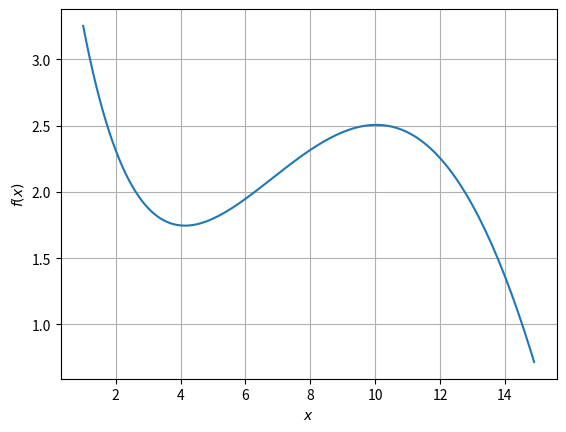
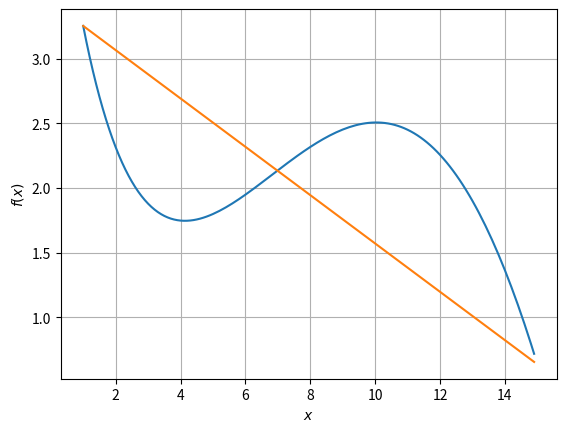
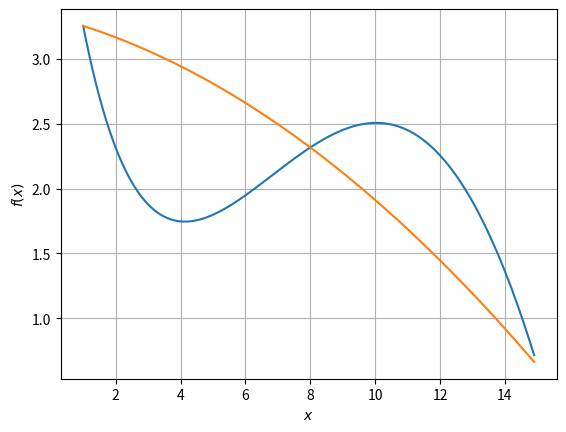
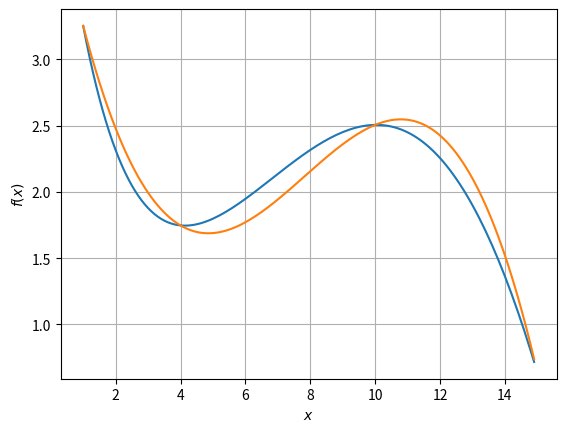

Reproduce these figures in Python, in order.
#!/usr/bin/env python
# coding: utf-8

# **Задача 2: аппроксимация функции**

# Рассмотрим сложную математическую функцию на отрезке [1, 15]:
# 
# f(x) = sin(x / 5) * exp(x / 10) + 5 * exp(-x / 2)
# ![](https://github.com/VulpesCorsac/Coursera-Machine-Learning-Data-Analysis/tree/master/1%20-%20Mathematics%20and%20python%20for%20data%20analysis/Week%202/Tasks/2%20-%20Fit/Plot.png)

# Она может описывать, например, зависимость оценок, которые выставляют определенному сорту вина эксперты, в зависимости от возраста этого вина. По сути, задача машинного обучения состоит в том, чтобы приблизить сложную зависимость с помощью функции из определенного семейства. В этом задании мы будем приближать указанную функцию с помощью многочленов.

# Как известно, многочлен степени n (то есть w_0 + w_1 x + w_2 x^2 + ... + w_n x^n) однозначно определяется любыми n + 1 различными точками, через которые он проходит. Это значит, что его коэффициенты w_0, ... w_n можно определить из следующей системы линейных уравнений:
# 
# ![](https://github.com/VulpesCorsac/Coursera-Machine-Learning-Data-Analysis/tree/master/1%20-%20Mathematics%20and%20python%20for%20data%20analysis/Week%202/Tasks/2%20-%20Fit/LinearSystem.png)
# 
# где через x_1, ..., x_n, x_{n+1} обозначены точки, через которые проходит многочлен, а через f(x_1), ..., f(x_n), f(x_{n+1}) — значения, которые он должен принимать в этих точках.

# Воспользуемся описанным свойством, и будем находить приближение функции многочленом, решая систему линейных уравнений.

# In[1]:


import matplotlib.pyplot as plt
import numpy as np
import scipy.linalg

get_ipython().run_line_magic('matplotlib', 'inline')


# In[2]:


f = lambda x: np.sin(x / 5.0) * np.exp(x / 10.0) + 5 * np.exp(-x / 2.0)

x = np.arange(1.0, 15.0, 0.1) # Массив значений аргумента
plt.plot(x, f(x))             # Построение графика
plt.xlabel('$x$')             # Метка по оси x в формате TeX
plt.ylabel('$f(x)$')          # Метка по оси y в формате TeX
plt.grid(True)                # Сетка
plt.show()                    # Показать график


# **[1].** Сформируйте систему линейных уравнений (то есть задайте матрицу коэффициентов A и свободный вектор b) для многочлена первой степени, который должен совпадать с функцией f в точках 1 и 15. Решите данную систему с помощью функции scipy.linalg.solve. Нарисуйте функцию f и полученный многочлен. Хорошо ли он приближает исходную функцию?

# In[3]:


polynomial_rank = 1
A1 = [[1 ** n for n in range(0, polynomial_rank + 1)], 
      [15 ** n for n in range(0, polynomial_rank + 1)]]
b1 = [f(1), f(15)]
p = scipy.linalg.solve(A1, b1)
print(p)


# In[4]:


g = lambda x, p: p[0] + p[1] * x

x = np.arange(1.0, 15.0, 0.1) # Массив значений аргумента
plt.plot(x, f(x))             # Построение графика
plt.plot(x, g(x, p))          # Построение графика
plt.xlabel('$x$')             # Метка по оси x в формате TeX
plt.ylabel('$f(x)$')          # Метка по оси y в формате TeX
plt.grid(True)                # Сетка
plt.show()                    # Показать график


# **[2].** Повторите те же шаги для многочлена второй степени, который совпадает с функцией f в точках 1, 8 и 15. Улучшилось ли качество аппроксимации?

# In[5]:


polynomial_rank = 2
A2 = [[1 ** n for n in range(0, polynomial_rank + 1)],
      [8 ** n for n in range(0, polynomial_rank + 1)],
      [15 ** n for n in range(0, polynomial_rank + 1)]]
b2 = [f(1), f(8), f(15)]
p = scipy.linalg.solve(A2, b2)
print(p)


# In[6]:


g = lambda x, p: p[0] + p[1] * x + p[2] * x ** 2
 
x = np.arange(1.0, 15.0, 0.1) # Массив значений аргумента
plt.plot(x, f(x))             # Построение графика
plt.plot(x, g(x, p))          # Построение графика
plt.xlabel('$x$')             # Метка по оси x в формате TeX
plt.ylabel('$f(x)$')          # Метка по оси y в формате TeX
plt.grid(True)                # Сетка
plt.show()                    # Показать график


# **[3].** Повторите те же шаги для многочлена третьей степени, который совпадает с функцией f в точках 1, 4, 10 и 15. Хорошо ли он аппроксимирует функцию? Коэффициенты данного многочлена (четыре числа в следующем порядке: w_0, w_1, w_2, w_3) являются ответом на задачу. Округлять коэффициенты не обязательно, но при желании можете произвести округление до второго знака (т.е. до числа вида 0.42)

# In[7]:


polynomial_rank = 3
A3 = [[1 ** n for n in range(0, polynomial_rank + 1)],
      [4 ** n for n in range(0, polynomial_rank + 1)],
      [10 ** n for n in range(0, polynomial_rank + 1)],
      [15 ** n for n in range(0, polynomial_rank + 1)]]
b3 = [f(1), f(4), f(10), f(15)]
p = scipy.linalg.solve(A3, b3)
print(p)


# In[8]:


g = lambda x, p: p[0] + p[1] * x + p[2] * x ** 2 + p[3] * x ** 3

x = np.arange(1.0, 15.0, 0.1) # Массив значений аргумента
plt.plot(x, f(x))             # Построение графика
plt.plot(x, g(x, p))          # Построение графика
plt.xlabel('$x$')             # Метка по оси x в формате TeX
plt.ylabel('$f(x)$')          # Метка по оси y в формате TeX
plt.grid(True)                # Сетка
plt.show()                    # Показать график


# In[16]:


ans = map(lambda x: x.round(2), p)
tmp = [str(p) for p in ans]
ans = ' '.join(tmp)
print(ans)


# **[4].** Запишите полученные числа в файл, разделив пробелами. Обратите внимание, что файл должен состоять из одной строки, в конце которой не должно быть переноса. Пример файла с решением вы можете найти в конце задания (submission-2.txt).

# In[17]:


with open('submission-2.txt', 'w') as file:
    file.write(ans)
